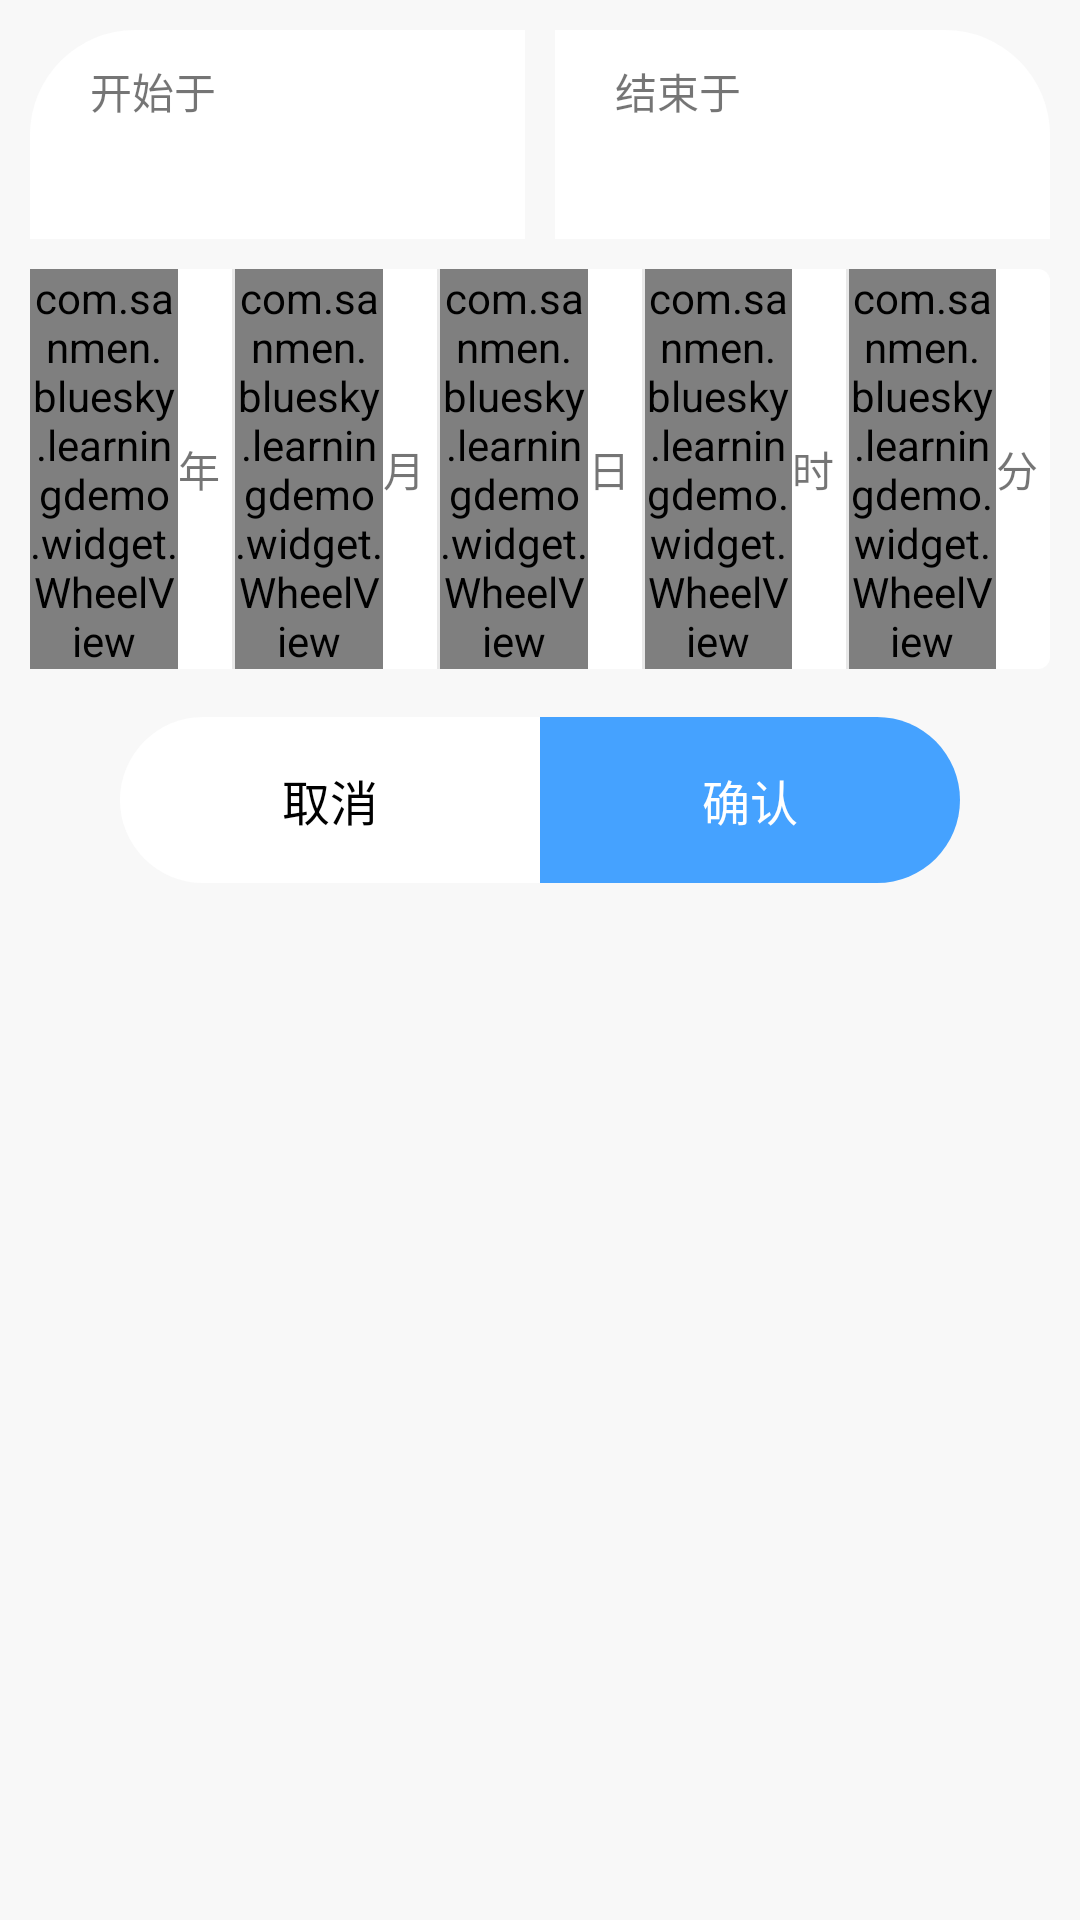

Write the Android layout XML for this screen, with the resource values it uses.
<!-- AndroidManifest.xml: application theme AppTheme -->
<!-- res/layout/view_double_time_select.xml -->
<?xml version="1.0" encoding="utf-8"?>
<LinearLayout xmlns:android="http://schemas.android.com/apk/res/android"
    android:layout_width="match_parent"
    android:layout_height="wrap_content"
    android:background="#F8f8f8"
    android:orientation="vertical">

    <LinearLayout
        android:layout_width="match_parent"
        android:layout_height="wrap_content"
        android:orientation="horizontal">

        <LinearLayout
            android:id="@+id/llBeginLayout"
            android:layout_width="match_parent"
            android:layout_height="wrap_content"
            android:layout_marginBottom="10dp"
            android:layout_marginEnd="5dp"
            android:layout_marginLeft="10dp"
            android:layout_marginRight="5dp"
            android:layout_marginStart="10dp"
            android:layout_marginTop="10dp"
            android:layout_weight="1"
            android:background="@drawable/selector_left_label"
            android:orientation="vertical">

            <TextView
                android:id="@+id/tvbeginLabel"
                android:layout_width="match_parent"
                android:layout_height="wrap_content"
                android:layout_marginBottom="10dp"
                android:layout_marginLeft="20dp"
                android:layout_marginStart="20dp"
                android:layout_marginTop="10dp"
                android:text="开始于" />

            <TextView
                android:id="@+id/tvBeginValue"
                android:layout_width="match_parent"
                android:layout_height="wrap_content"
                android:layout_marginBottom="10dp"
                android:layout_marginLeft="20dp"
                android:layout_marginStart="20dp"
                android:textColor="@android:color/black"
                android:textSize="14sp" />
        </LinearLayout>

        <LinearLayout
            android:id="@+id/llEndLayout"
            android:layout_width="match_parent"
            android:layout_height="wrap_content"
            android:layout_marginBottom="10dp"
            android:layout_marginEnd="10dp"
            android:layout_marginLeft="5dp"
            android:layout_marginRight="10dp"
            android:layout_marginStart="5dp"
            android:layout_marginTop="10dp"
            android:layout_weight="1"
            android:background="@drawable/selector_right_label"
            android:orientation="vertical">

            <TextView
                android:id="@+id/tvEndLabel"
                android:layout_width="match_parent"
                android:layout_height="wrap_content"
                android:layout_marginBottom="10dp"
                android:layout_marginLeft="20dp"
                android:layout_marginStart="20dp"
                android:layout_marginTop="10dp"
                android:text="结束于" />

            <TextView
                android:id="@+id/tvEndValue"
                android:layout_width="match_parent"
                android:layout_height="wrap_content"
                android:layout_marginBottom="10dp"
                android:layout_marginLeft="20dp"
                android:layout_marginStart="20dp"
                android:textColor="@android:color/black"
                android:textSize="14sp" />
        </LinearLayout>

    </LinearLayout>

    <include layout="@layout/item_data_time" />

    <LinearLayout
        android:layout_width="match_parent"
        android:layout_height="wrap_content"
        android:layout_marginBottom="16dp"
        android:layout_marginTop="16dp"
        android:orientation="horizontal">

        <TextView
            android:id="@+id/tvTimeSelectCancel"
            android:layout_width="wrap_content"
            android:layout_height="wrap_content"
            android:layout_marginLeft="40dp"
            android:layout_weight="1"
            android:gravity="center"
            android:padding="16dp"
            android:text="取消"
            android:textSize="16sp"
            android:textColor="@android:color/black"
            android:background="@drawable/shape_cancel_radius"/>

        <TextView
            android:id="@+id/tvTimeSelectFix"
            android:layout_width="wrap_content"
            android:layout_height="wrap_content"
            android:layout_marginRight="40dp"
            android:layout_weight="1"
            android:gravity="center"
            android:padding="16dp"
            android:text="确认"
            android:textSize="16sp"
            android:textColor="@android:color/white"
            android:background="@drawable/shape_fix_radius"/>
    </LinearLayout>
</LinearLayout>
<!-- res/layout/item_data_time.xml (included above) -->
<?xml version="1.0" encoding="utf-8"?>
<LinearLayout xmlns:android="http://schemas.android.com/apk/res/android"
    android:layout_width="match_parent"
    android:layout_height="wrap_content"
    android:layout_below="@+id/tv_time_title"
    android:layout_centerHorizontal="true"
    android:layout_marginLeft="10dp"
    android:layout_marginRight="10dp"
    android:orientation="horizontal"
    android:background="@drawable/shape_view_radius">

    <com.sanmen.bluesky.learningdemo.widget.WheelView
        android:id="@+id/year"
        android:layout_width="match_parent"
        android:layout_height="wrap_content"
        android:layout_weight="1" />

    <TextView
        android:id="@+id/tv_yearUnit"
        android:layout_width="wrap_content"
        android:layout_height="match_parent"
        android:layout_marginRight="4dp"
        android:gravity="center_vertical"
        android:text="年" />

    <View
        android:id="@+id/v_yearAndMonth"
        android:layout_width="1dp"
        android:layout_height="match_parent"
        android:background="#e8e8e8" />

    <com.sanmen.bluesky.learningdemo.widget.WheelView
        android:id="@+id/month"
        android:layout_width="match_parent"
        android:layout_height="wrap_content"
        android:layout_weight="1" />

    <TextView
        android:id="@+id/tv_monthUnit"
        android:layout_width="wrap_content"
        android:layout_height="match_parent"
        android:layout_marginRight="4dp"
        android:gravity="center_vertical"
        android:text="月" />

    <View
        android:id="@+id/v_monthAndDay"
        android:layout_width="1dp"
        android:layout_height="match_parent"
        android:background="#e8e8e8" />

    <com.sanmen.bluesky.learningdemo.widget.WheelView
        android:id="@+id/day"
        android:layout_width="match_parent"
        android:layout_height="wrap_content"
        android:layout_weight="1" />

    <TextView
        android:id="@+id/tv_dayUnit"
        android:layout_width="wrap_content"
        android:layout_height="match_parent"
        android:layout_marginRight="4dp"
        android:gravity="center_vertical"
        android:text="日" />

    <View
        android:id="@+id/v_dayAndHour"
        android:layout_width="1dp"
        android:layout_height="match_parent"
        android:background="#e8e8e8" />

    <com.sanmen.bluesky.learningdemo.widget.WheelView
        android:id="@+id/hour"
        android:layout_width="match_parent"
        android:layout_height="wrap_content"
        android:layout_weight="1" />

    <TextView
        android:id="@+id/tv_hourUnit"
        android:layout_width="wrap_content"
        android:layout_height="match_parent"
        android:layout_marginRight="4dp"
        android:gravity="center_vertical"
        android:text="时" />

    <View
        android:id="@+id/v_hourAndMinute"
        android:layout_width="1dp"
        android:layout_height="match_parent"
        android:background="#e8e8e8" />

    <com.sanmen.bluesky.learningdemo.widget.WheelView
        android:id="@+id/minute"
        android:layout_width="match_parent"
        android:layout_height="wrap_content"
        android:layout_weight="1" />

    <TextView
        android:id="@+id/tv_minuteUnit"
        android:layout_width="wrap_content"
        android:layout_height="match_parent"
        android:layout_marginRight="4dp"
        android:gravity="center_vertical"
        android:text="分" />
</LinearLayout>
<!-- resources referenced by this layout -->
<resources>
  <!-- drawable selector_left_label (drawable) -->
  <?xml version="1.0" encoding="utf-8"?>
  <selector xmlns:android="http://schemas.android.com/apk/res/android">
  
      <item android:state_selected="true">
          <shape>
              <solid android:color="@color/colorItemSelected"/>
              <corners android:topLeftRadius="35dp"/>
          </shape>
      </item>
      <item android:state_selected="false">
          <shape>
              <solid android:color="@color/colorItemUnSelected"/>
              <corners android:topLeftRadius="35dp"/>
          </shape>
      </item>
  
  </selector>
  <!-- drawable selector_right_label (drawable) -->
  <?xml version="1.0" encoding="utf-8"?>
  <selector xmlns:android="http://schemas.android.com/apk/res/android">
      <item android:state_selected="true">
          <shape>
              <solid android:color="@color/colorItemSelected"/>
              <corners android:topRightRadius="35dp"/>
          </shape>
      </item>
      <item android:state_selected="false">
          <shape>
              <solid android:color="@color/colorItemUnSelected"/>
              <corners android:topRightRadius="35dp"/>
          </shape>
      </item>
  
  </selector>
  <!-- drawable shape_cancel_radius (drawable) -->
  <?xml version="1.0" encoding="utf-8"?>
  <shape xmlns:android="http://schemas.android.com/apk/res/android">
  
      <solid android:color="@color/colorBtnWhite"/>
  
      <corners android:topLeftRadius="35dp"
          android:bottomLeftRadius="35dp"/>
  
  </shape>
  <!-- drawable shape_fix_radius (drawable) -->
  <?xml version="1.0" encoding="utf-8"?>
  <shape xmlns:android="http://schemas.android.com/apk/res/android">
      <solid android:color="@color/colorBtnBlue"/>
  
      <corners android:topRightRadius="35dp"
          android:bottomRightRadius="35dp"/>
  
  </shape>
  <!-- drawable shape_view_radius (drawable) -->
  <?xml version="1.0" encoding="utf-8"?>
  <shape xmlns:android="http://schemas.android.com/apk/res/android">
      <solid android:color="@color/colorBtnWhite"/>
      <corners android:radius="4dp"/>
  
  </shape>
  <style name="AppTheme" parent="Base.Theme.AppCompat.Light.DarkActionBar">
          
          <item name="colorPrimary">@color/colorPrimary</item>
          <item name="colorPrimaryDark">@color/colorPrimaryDark</item>
          <item name="colorAccent">@color/colorAccent</item>
      </style>
  <color name="colorItemSelected">#f0F0efef</color>
  <color name="colorItemUnSelected">#ffffff</color>
  <color name="colorBtnWhite">#FFFFFF</color>
  <color name="colorBtnBlue">#45A2FF</color>
  <color name="colorPrimary">#3F51B5</color>
  <color name="colorPrimaryDark">#303F9F</color>
  <color name="colorAccent">#FF4081</color>
</resources>
